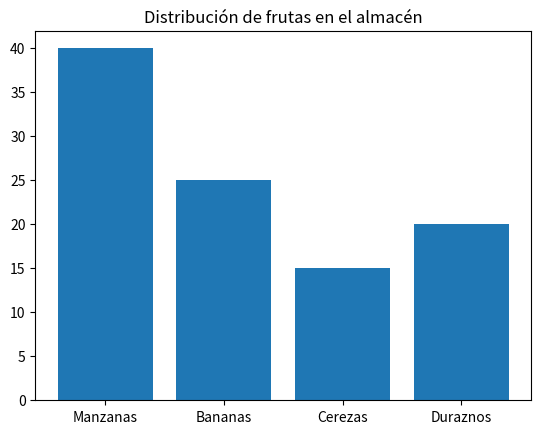

Here is the Python script that generated this plot:
""" Estilo para tus Gráficos con Matplotlib 

    Crea un gráfico de barras utilizando Matplotlib para visualizar el 
    número de ventas de diferentes tipos de frutas. 
    Utiliza el siguiente conjunto de datos:

        df = pd.DataFrame({
            "frutas": ['Manzanas', 'Bananas', 'Cerezas', 'Duraznos'],
            "cantidades": [40, 25, 15, 20]})

    Asegurate de que en el eje X se muestren las frutas, y en el eje 
    Y se muestren las cantidades.
    Añade al gráfico, el siguiente título: 'Distribución de frutas en el almacén'
    Observación: No hemos visto en las lecciones anteriores como hacer un gráfico 
    de barras, deberás investigar como hacerlo, para ellos te dejo el enlace a 
    la documentación oficial de Matplotlib

    Documentación oficial de Matplotlib https://matplotlib.org/stable/users/index.html

    Y especificamente a la función bar con la cual podrás crear tu gráfico de barras.
    https://matplotlib.org/stable/api/_as_gen/matplotlib.pyplot.bar.html
    """

import matplotlib.pyplot as plt 
import pandas as pd 


df = pd.DataFrame({"frutas": ['Manzanas', 'Bananas', 'Cerezas', 'Duraznos'],
                   "cantidades": [40, 25, 15, 20]})

plt.bar(df['frutas'], df['cantidades'])
plt.title('Distribución de frutas en el almacén')

plt.show()
